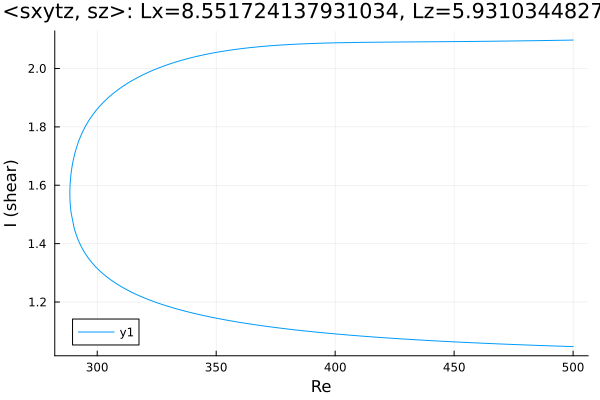

The table this chart was drawn from, first rows:
Re, shear
500.0, 2.097
499.8, 2.097
498.4, 2.097
497, 2.097
495.6, 2.097
494.1, 2.097
492.7, 2.096
491.3, 2.096
490.7, 2.096
489.3, 2.096
487.9, 2.096
486.5, 2.096
485, 2.095
483.6, 2.095
482.2, 2.095
480.8, 2.095
479.4, 2.095
478, 2.095
476.6, 2.094
475.1, 2.094
473.7, 2.094
472.3, 2.094
470.9, 2.094
469.5, 2.094
468.1, 2.094
466.7, 2.093
465.2, 2.093
463.8, 2.093
462.4, 2.093
462.4, 2.093
461, 2.093
459.6, 2.093
458.2, 2.093
456.8, 2.093
455.3, 2.092
453.9, 2.092
452.5, 2.092
451.1, 2.092
449.7, 2.092
448.3, 2.092
446.9, 2.092
445.4, 2.092
444, 2.092
442.6, 2.092
441.2, 2.092
439.8, 2.091
438.4, 2.091
437, 2.091
435.5, 2.091
434.1, 2.091
432.7, 2.091
431.3, 2.091
429.9, 2.091
428.5, 2.091
427.1, 2.091
425.6, 2.091
424.2, 2.091
422.8, 2.09
421.4, 2.09
420, 2.09
... 310 more rows
